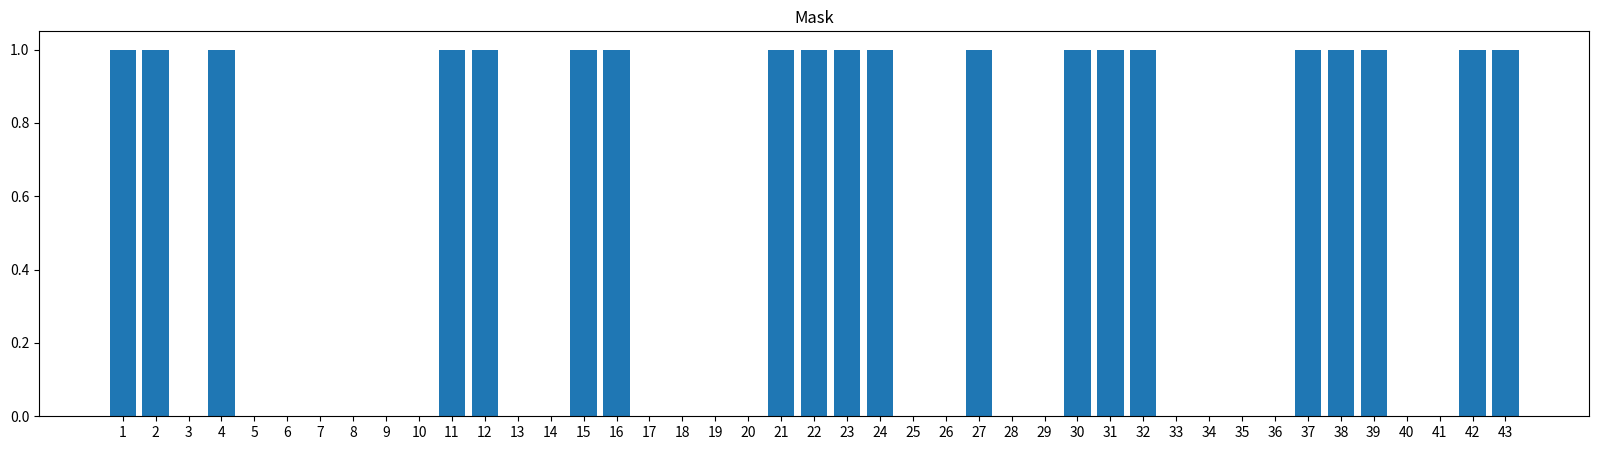

Generate this figure with matplotlib:
import matplotlib.pyplot as plt
import random

#the mask is static
mask = [1, 1, 0, 1, 0, 0, 0, 0, 0, 0, 1, 1, 0, 0, 1, 1, 0, 0, 0, 0, 1, 1, 1, 1, 0, 0, 1, 0, 0, 1, 1, 1, 0, 0, 0, 0, 1, 1, 1, 0, 0, 1, 1]
count = []

xaxis = []

for x in range(1, 44):
    xaxis.append(str(x))

#fig = plt.figure()
plt.rcParams["figure.figsize"] = (20,5)
plt.bar(xaxis, mask)
plt.title("Mask")
plt.show()